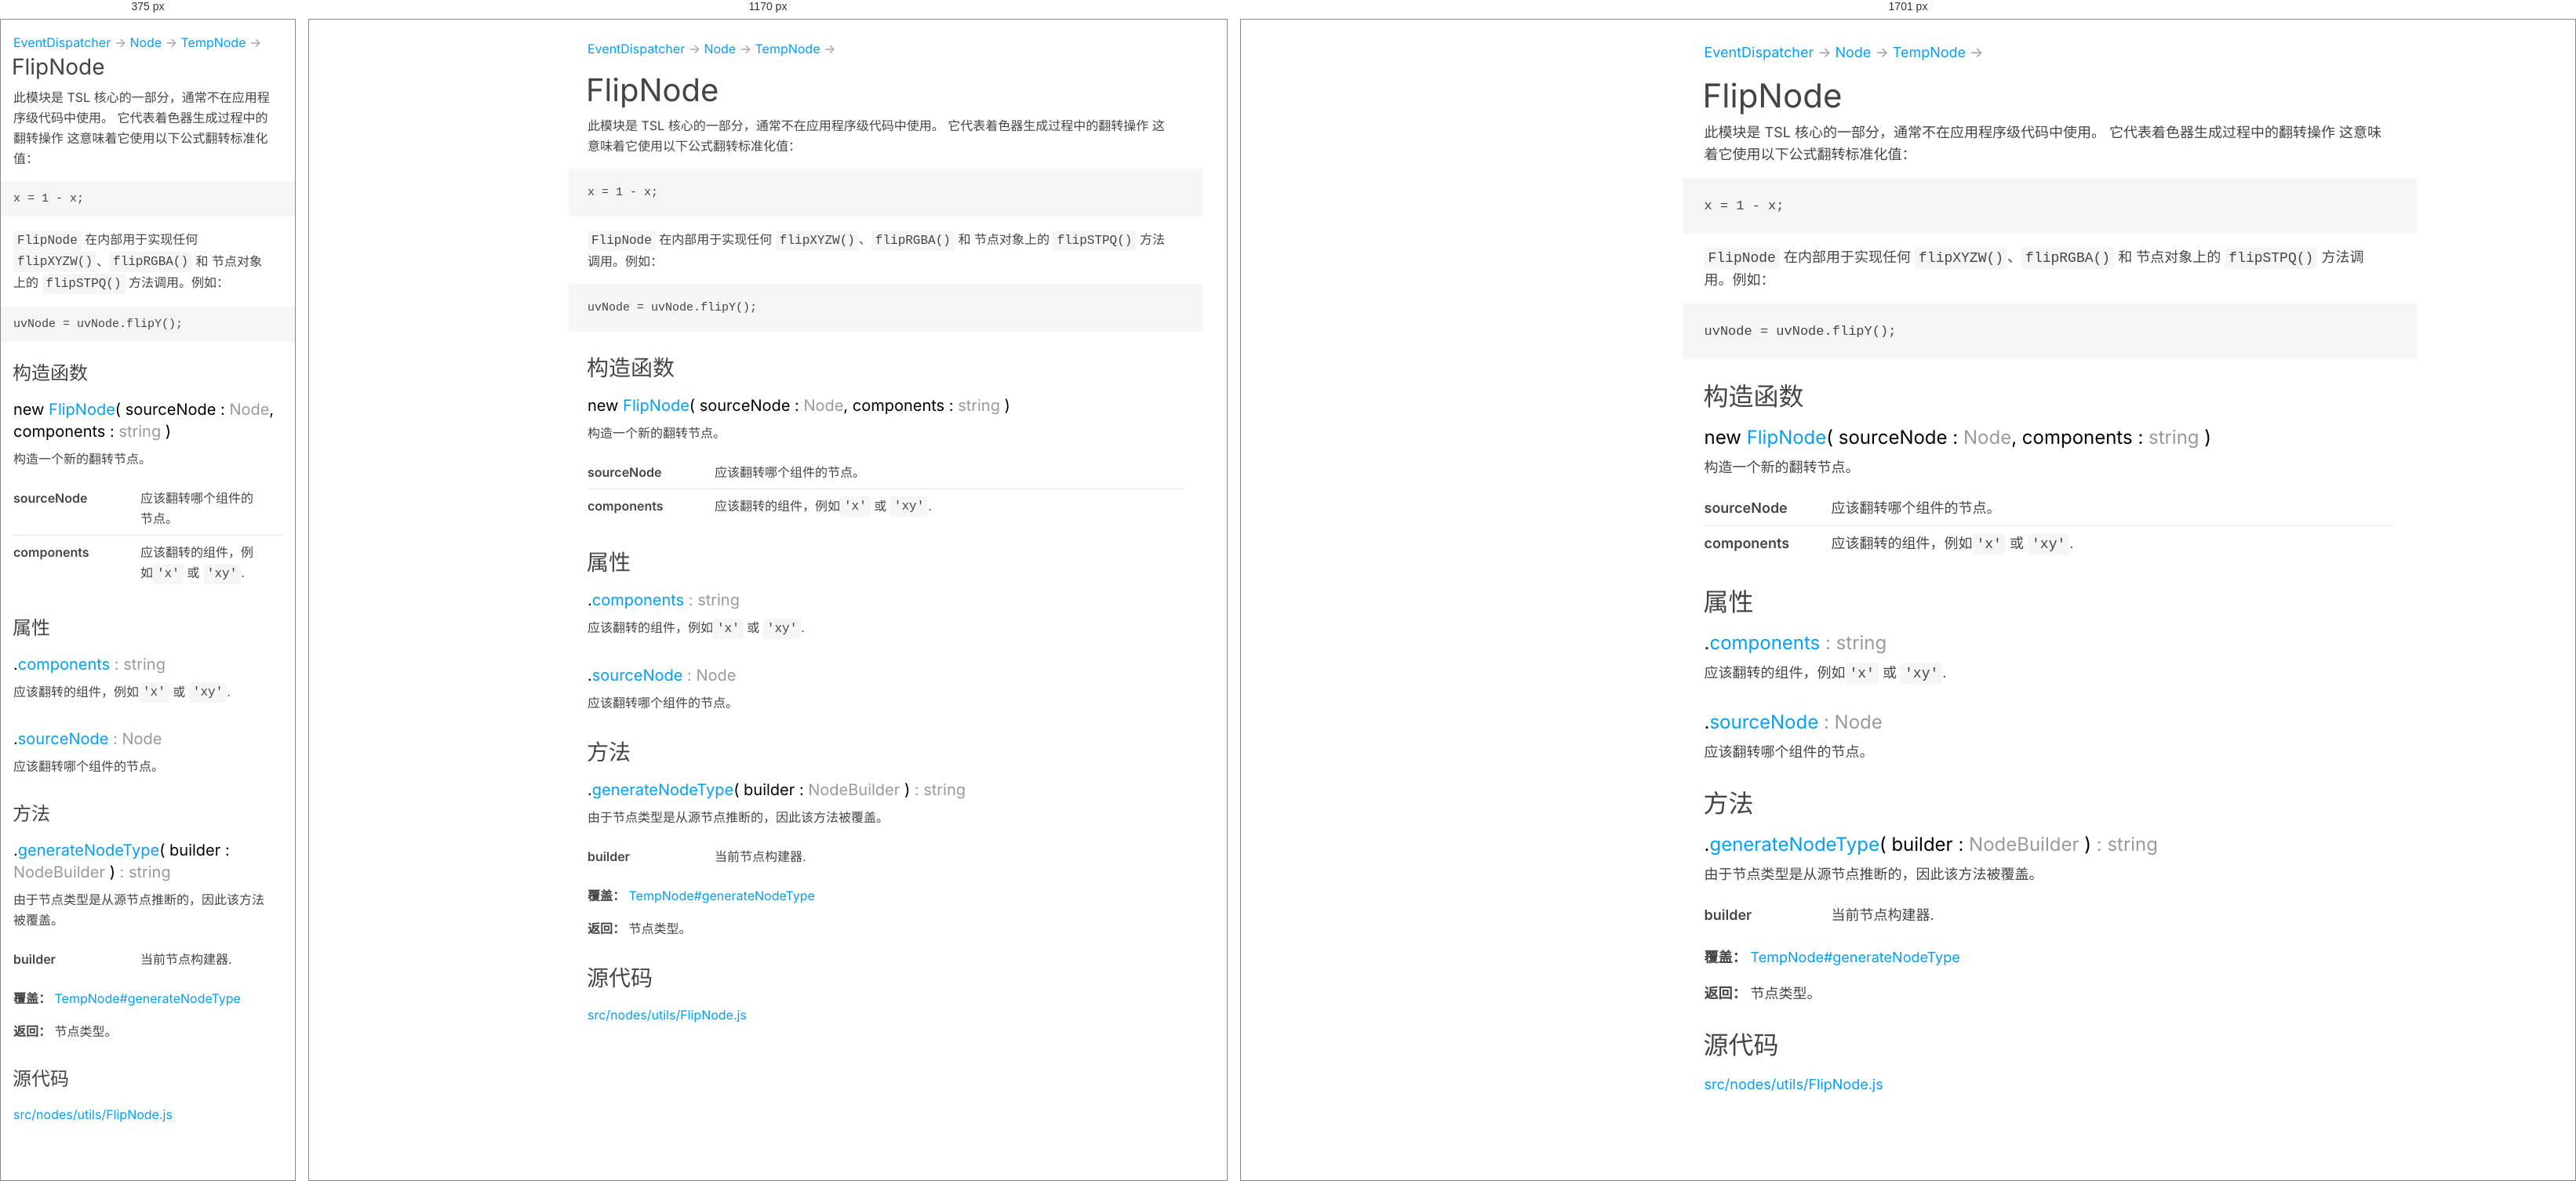
Rendered at 375 px, 1170 px and 1701 px, left to right.

<!-- file: FlipNode.html -->
<!DOCTYPE html>
<html lang="zh-CN">
<head>
	<meta charset="utf-8">
	<title>FlipNode - Three.js 文档</title>
	<meta name="viewport" content="width=device-width, user-scalable=no, minimum-scale=1.0, maximum-scale=1.0">
	<script src="../scripts/highlight.min.js"></script>
	<link type="text/css" rel="stylesheet" href="../styles/highlight-three.css">
	<link type="text/css" rel="stylesheet" href="../styles/page.css">
</head>
<body>
		<p class="inheritance" translate="no"><a href="EventDispatcher.html">EventDispatcher</a> → <a href="Node.html">Node</a> → <a href="TempNode.html">TempNode</a> → </p>
	<h1 translate="no">FlipNode</h1>
		<section>
			<header>
				<div class="class-description"><p>此模块是 TSL 核心的一部分，通常不在应用程序级代码中使用。
它代表着色器生成过程中的翻转操作
这意味着它使用以下公式翻转标准化值：</p>
<pre class="prettyprint source"><code>x = 1 - x;
</code></pre>
<p><code>FlipNode</code> 在内部用于实现任何 <code>flipXYZW()</code>、<code>flipRGBA()</code> 和
节点对象上的 <code>flipSTPQ()</code> 方法调用。例如：</p>
<pre><code class="language-js">uvNode = uvNode.flipY();
</code></pre></div>
			</header>
			<article>
				<div class="container-overview">
					<h2>构造函数</h2>
					<h3 class="name name-method" id="FlipNode" translate="no">new <a href="#FlipNode">FlipNode</a><span class="signature">( sourceNode : <span class="param-type"><a href="Node.html">Node</a></span>, components : <span class="param-type">string</span> )</span> </h3>
					<div class="method">
						<div class="description">
							<p>构造一个新的翻转节点。</p>
						</div>
						<table class="params">
							<tbody>
								<tr>
									<td class="name">
										<strong translate="no">sourceNode</strong>
									</td>
									<td class="description last">
										<p>应该翻转哪个组件的节点。</p>
									</td>
								</tr>
								<tr>
									<td class="name">
										<strong translate="no">components</strong>
									</td>
									<td class="description last">
										<p>应该翻转的组件，例如<code>'x'</code> 或 <code>'xy'</code>.</p>
									</td>
								</tr>
							</tbody>
						</table>
					</div>
				</div>
				<h2 class="subsection-title">属性</h2>
				<div class="member">
					<h3 class="name" id="components" translate="no">.<a href="#components">components</a><span class="type-signature"> : string</span> </h3>
					<div class="description">
						<p>应该翻转的组件，例如<code>'x'</code> 或 <code>'xy'</code>.</p>
					</div>
				</div>
				<div class="member">
					<h3 class="name" id="sourceNode" translate="no">.<a href="#sourceNode">sourceNode</a><span class="type-signature"> : <a href="Node.html">Node</a></span> </h3>
					<div class="description">
						<p>应该翻转哪个组件的节点。</p>
					</div>
				</div>
				<h2 class="subsection-title">方法</h2>
					<h3 class="name name-method" id="generateNodeType" translate="no">.<a href="#generateNodeType">generateNodeType</a><span class="signature">( builder : <span class="param-type"><a href="NodeBuilder.html">NodeBuilder</a></span> )</span><span class="type-signature"> : string</span> </h3>
					<div class="method">
						<div class="description">
							<p> 由于节点类型是从源节点推断的，因此该方法被覆盖。</p>
						</div>
						<table class="params">
							<tbody>
								<tr>
									<td class="name">
										<strong translate="no">builder</strong>
									</td>
									<td class="description last">
										<p>当前节点构建器.</p>
									</td>
								</tr>
							</tbody>
						</table>
						<dl class="details">
							<dt class="tag-overrides"><strong>覆盖：</strong> <a href="TempNode.html#generateNodeType">TempNode#generateNodeType</a></dt>
						</dl>
						<dl class="details">
							<dt class="tag-returns"><strong>返回：</strong> 节点类型。</dt>
						</dl>
					</div>
				<h2 class="subsection-title">源代码</h2>
				<p>
			<a href="https://github.com/mrdoob/three.js/blob/master/src/nodes/utils/FlipNode.js" translate="no" target="_blank" rel="noopener"> src/nodes/utils/FlipNode.js</a>
</p>
			</article>
		</section>
<script src="../scripts/linenumber.js"></script>
<script src="../scripts/page.js"></script>
</body>
</html>

/* @media block from page.css */
@media all and ( min-width: 1700px ) {

	:root {
		--panel-width: 360px;
		--font-size: 18px;
		--line-height: 28px;
		--max-width: 880px;
		--page-padding: 28px;
		--icon-size: 24px;
	}

	body h1 {
		font-size: 42px;
		line-height: 50px;
	}

	body h2 {
		font-size: 32px;
		line-height: 40px;
	}

	body h3 {
		font-size: 24px;
		line-height: 32px;
	}

}

/* @media block from page.css */
@media all and ( max-width: 640px ) {

	:root {
		--page-padding: 16px;
		--icon-size: 24px;
	}

	body {
		padding: var(--page-padding);
	}

	body h1 {
		font-size: 28px;
		line-height: 36px;
		padding-right: 20px;
		margin-top: 0;
	}

	body h2 {
		font-size: 24px;
		line-height: 32px;
		margin-top: 24px;
	}

	body h3 {
		font-size: 20px;
		line-height: 28px;
	}

	body .copy-btn {
		top: 12px;
		right: 8px;
		width: 20px;
		height: 20px;
	}
}